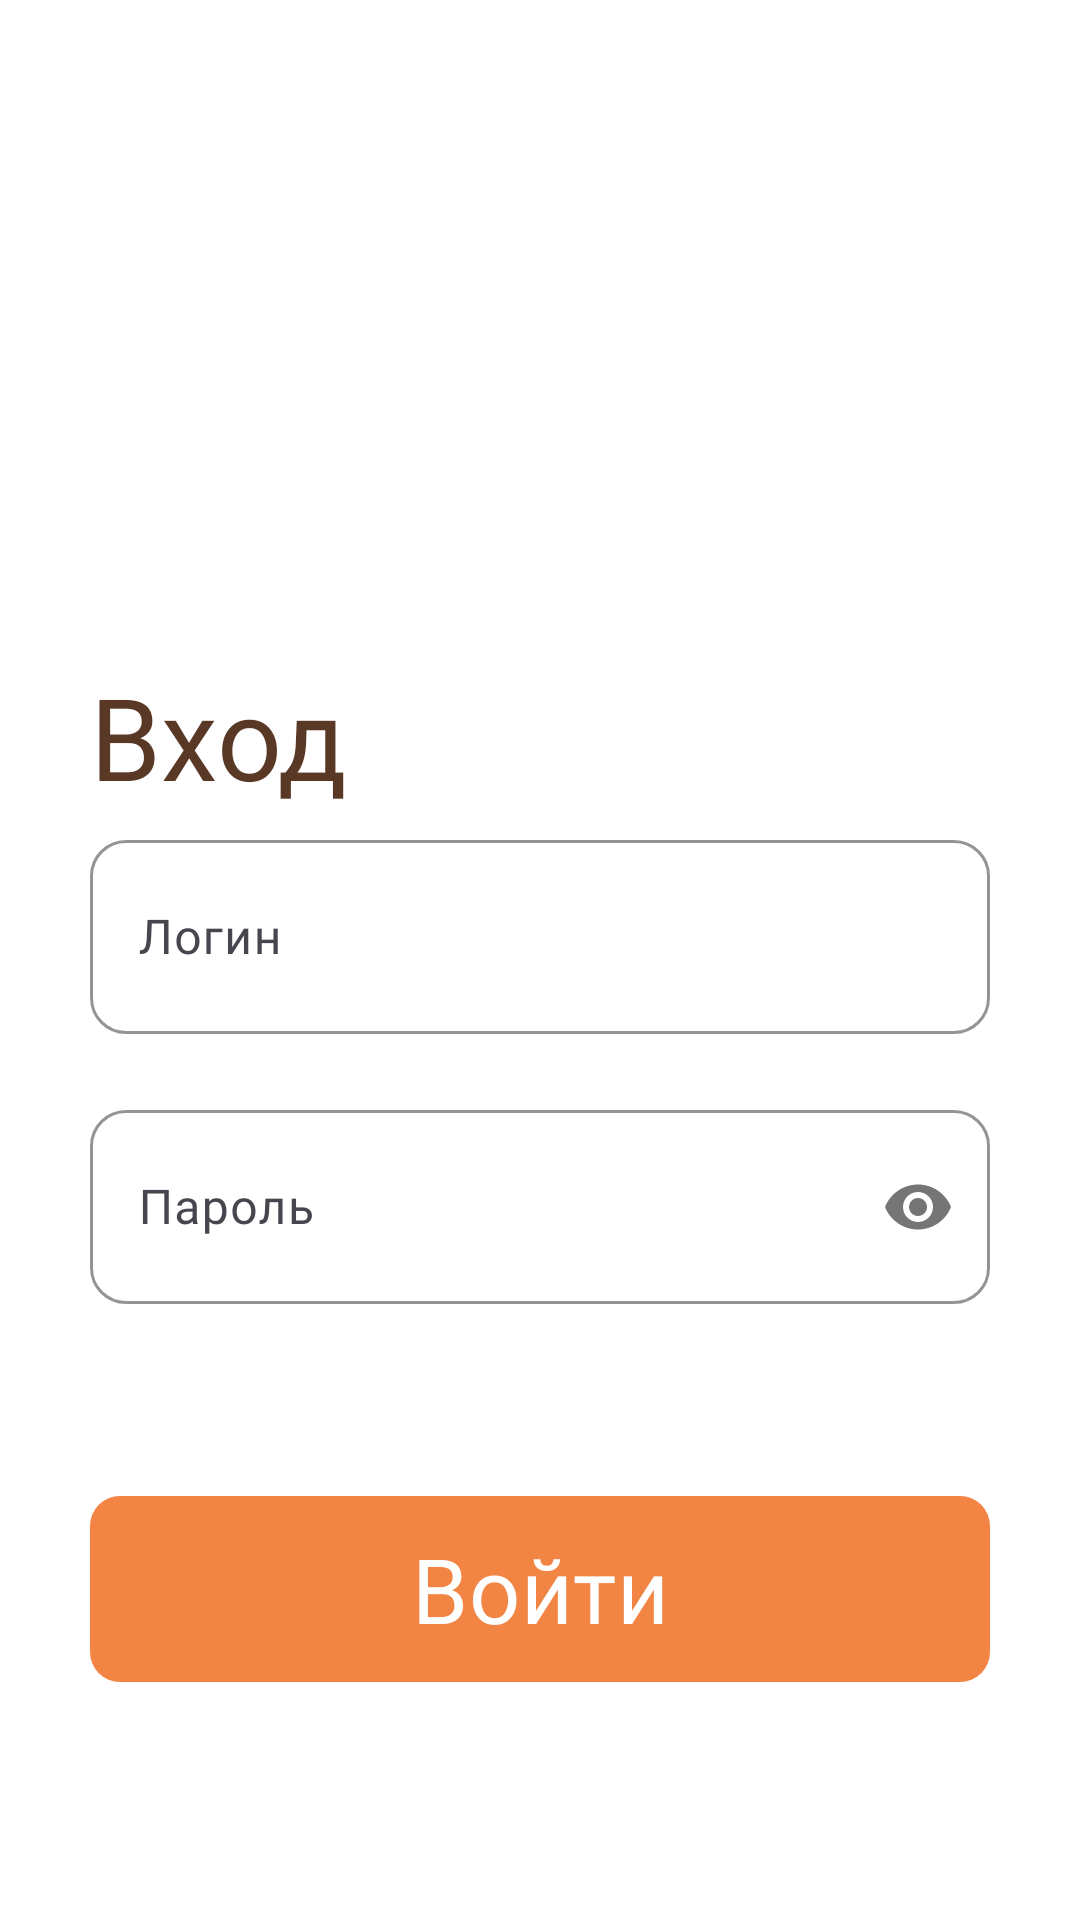

Here is an Android app screen rendered from its layout file. Give the layout XML and the strings, colors and styles it references.
<!-- AndroidManifest.xml: application theme Theme.Ejournal -->
<!-- res/layout/fragment_login.xml -->
<?xml version="1.0" encoding="utf-8"?>
<androidx.constraintlayout.widget.ConstraintLayout xmlns:android="http://schemas.android.com/apk/res/android"
    android:layout_width="match_parent"
    android:layout_height="match_parent"
    xmlns:app="http://schemas.android.com/apk/res-auto"
    xmlns:tools="http://schemas.android.com/tools"
    android:background="@color/background_color"
    tools:context="com.likhachev.e_journal.presentation.ui.login.LoginFragment">

    <TextView
        android:id="@+id/upper_text_view"
        android:layout_width="wrap_content"
        android:layout_height="wrap_content"
        android:layout_marginTop="220dp"
        android:fontFamily="@font/anonymous_pro_bold"
        android:text="@string/login_title_text"
        android:textColor="@color/title_text_color"
        android:textSize="38sp"
        app:layout_constraintStart_toStartOf="@+id/username_edit_text_layout"
        app:layout_constraintTop_toTopOf="parent" />

    <com.google.android.material.textfield.TextInputLayout
        android:id="@+id/username_edit_text_layout"
        android:layout_width="300dp"
        android:layout_height="70dp"
        app:boxCornerRadiusBottomEnd="12dp"
        app:boxCornerRadiusBottomStart="12dp"
        app:boxCornerRadiusTopEnd="12dp"
        app:boxCornerRadiusTopStart="12dp"
        app:boxStrokeColor="@color/box_stroke_color"
        app:layout_constraintEnd_toEndOf="parent"
        app:layout_constraintStart_toStartOf="parent"
        app:layout_constraintTop_toBottomOf="@id/upper_text_view"
        android:layout_marginTop="4dp" >

        <com.google.android.material.textfield.TextInputEditText
            android:id="@+id/username_edit_text"
            android:layout_width="match_parent"
            android:layout_height="match_parent"
            android:textSize="16sp"
            android:fontFamily="@font/anonymous_pro_bold"
            android:hint="@string/hint_login"
            android:inputType="textEmailAddress" />
    </com.google.android.material.textfield.TextInputLayout>

    <com.google.android.material.textfield.TextInputLayout
        android:id="@+id/password_edit_text_layout"
        android:layout_width="300dp"
        android:layout_height="70dp"
        app:boxStrokeColor="@color/light_orange"
        app:endIconTint="@color/light_orange"
        android:layout_marginTop="20dp"
        app:boxCornerRadiusTopStart="12dp"
        app:boxCornerRadiusTopEnd="12dp"
        app:boxCornerRadiusBottomStart="12dp"
        app:boxCornerRadiusBottomEnd="12dp"
        app:layout_constraintTop_toBottomOf="@id/username_edit_text_layout"
        app:layout_constraintStart_toStartOf="parent"
        app:layout_constraintEnd_toEndOf="parent"
        app:passwordToggleEnabled="true">

        <com.google.android.material.textfield.TextInputEditText
            android:id="@+id/password_edit_text"
            android:layout_width="match_parent"
            android:layout_height="match_parent"
            android:textColorHint="@color/brown"
            android:textSize="16sp"
            android:hint="@string/hint_password"
            android:fontFamily="@font/anonymous_pro_bold"
            android:inputType="textPassword" />
    </com.google.android.material.textfield.TextInputLayout>

    <com.google.android.material.button.MaterialButton
        android:id="@+id/login_button"
        android:layout_width="300dp"
        android:layout_height="70dp"
        android:fontFamily="@font/anonymous_pro_bold"
        android:textSize="30sp"
        app:cornerRadius="10dp"
        android:text="@string/login_button_text"
        android:layout_marginTop="60dp"
        app:layout_constraintStart_toStartOf="@id/password_edit_text_layout"
        app:layout_constraintEnd_toEndOf="@id/password_edit_text_layout"
        app:layout_constraintTop_toBottomOf="@id/password_edit_text_layout"
        />

</androidx.constraintlayout.widget.ConstraintLayout>
<!-- resources referenced by this layout -->
<resources>
  <color name="background_color">#FFFFFFFF</color>
  <color name="box_stroke_color">#FFE0C1</color>
  <color name="brown">#593825</color>
  <color name="light_orange">#FFE0C1</color>
  <color name="title_text_color">#593825</color>
  <string name="hint_login">Логин</string>
  <string name="hint_password">Пароль</string>
  <string name="login_button_text">Войти</string>
  <string name="login_title_text">Вход</string>
  <style name="Theme.Ejournal" parent="Base.Theme.Ejournal" />
  <style name="Base.Theme.Ejournal" parent="Theme.Material3.DayNight.NoActionBar">
          
          <item name="colorPrimary">@color/colorPrimary</item>
          <item name="colorOnPrimary">@color/colorOnPrimary</item>
          <item name="android:windowBackground">@color/white</item>
  
          
          <item name="android:statusBarColor">@android:color/white</item>
          <item name="android:windowLightStatusBar">true</item>
      </style>
  <color name="colorPrimary">#F28444</color>
  <color name="colorOnPrimary">#FFFFFFFF</color>
  <color name="white">#FFFFFFFF</color>
</resources>
